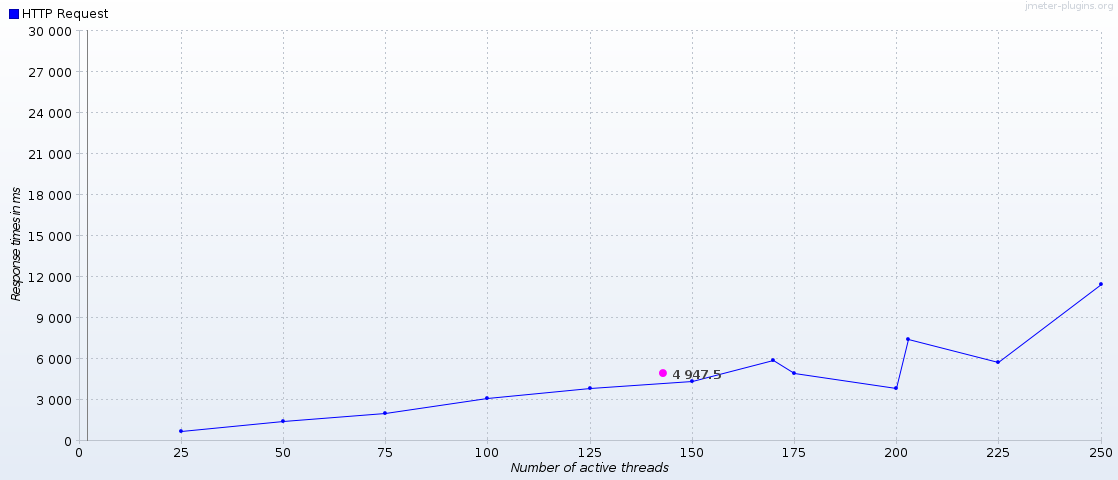

Values plotted in this chart, from the file beside it:
Number of active threads, Average HTTP Request, HTTP Request
25, , 686.4
50, , 1462
75, , 2026
100, , 3105
125, , 3840
143, 4948, 10900
150, , 4326
170, , 5866
175, , 4912
200, , 3864
203, , 7458
225, , 5719
250, , 11418
